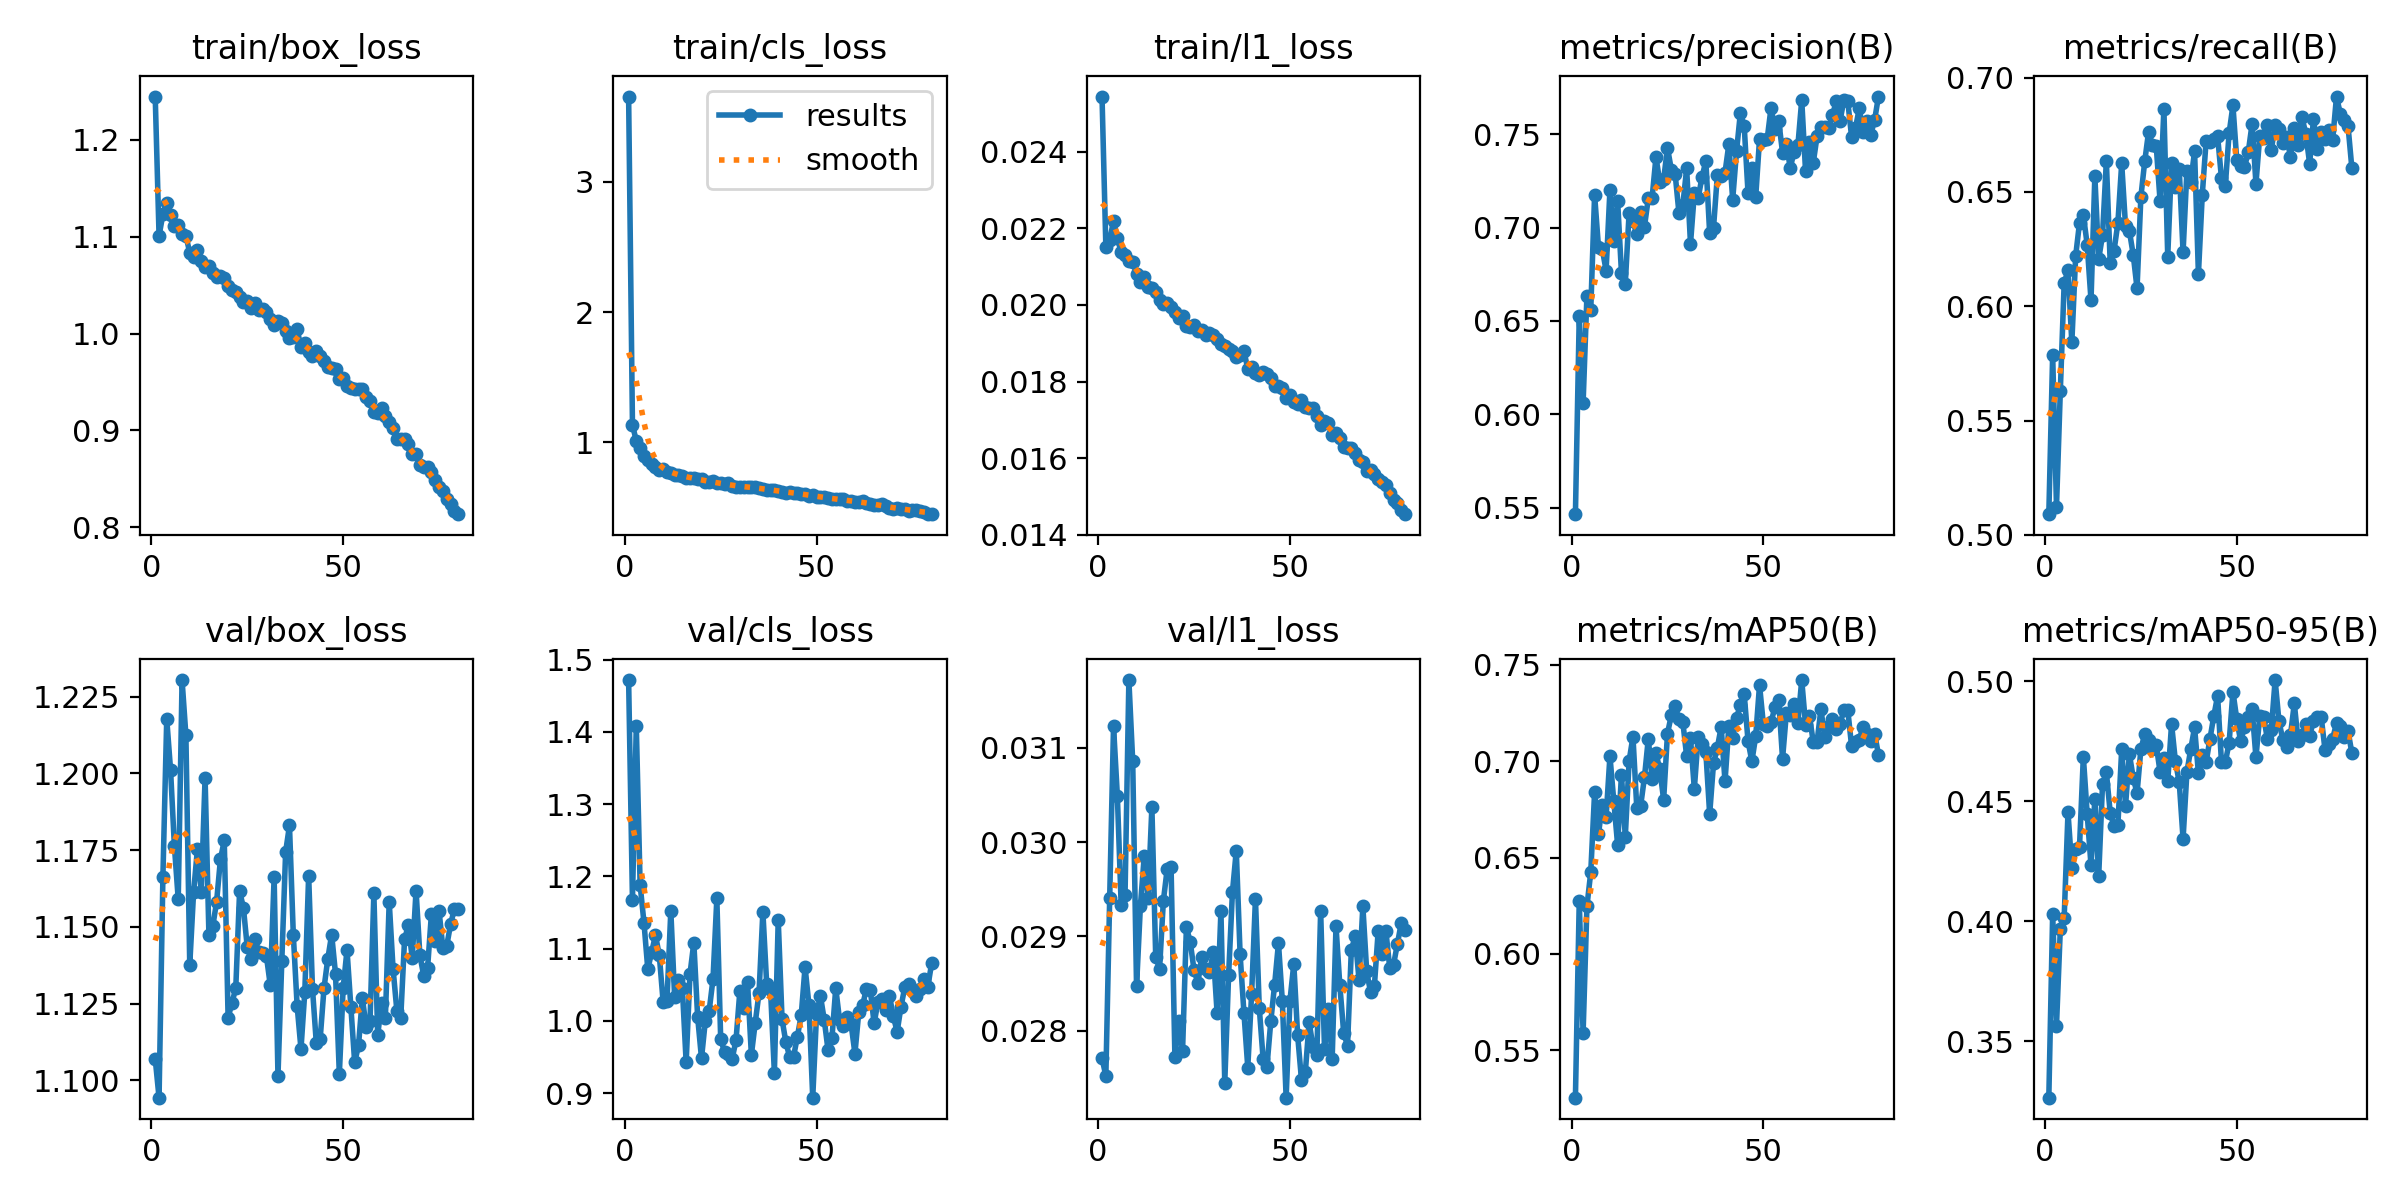

The file beside this chart, header and first rows:
epoch, time, train/box_loss, train/cls_loss, train/l1_loss, metrics/precision(B), metrics/recall(B), metrics/mAP50(B), metrics/mAP50-95(B), val/box_loss, val/cls_loss, val/l1_loss, lr/pg0, lr/pg1, lr/pg2, lr/pg3, lr/pg4, lr/pg5, lr/pg6, lr/pg7
1, 44.34, 1.245, 3.654, 0.02544, 0.5465, 0.5091, 0.5254, 0.3266, 1.107, 1.472, 0.02771, 0.009914, 0.003305, 0.009914, 0.003305, 0.009914, 0.003305, 0.009914, 0.003305
2, 73.55, 1.101, 1.136, 0.02152, 0.6528, 0.5789, 0.6276, 0.403, 1.094, 1.168, 0.02752, 0.01972, 0.006572, 0.01972, 0.006572, 0.01972, 0.006572, 0.01972, 0.006572
3, 101.9, 1.123, 1.009, 0.02169, 0.6058, 0.5123, 0.5588, 0.3566, 1.166, 1.408, 0.02941, 0.02932, 0.009774, 0.02932, 0.009774, 0.02932, 0.009774, 0.02932, 0.009774
4, 129.9, 1.135, 0.9558, 0.0222, 0.6635, 0.5631, 0.6247, 0.3969, 1.218, 1.188, 0.03123, 0.02911, 0.009703, 0.02911, 0.009703, 0.02911, 0.009703, 0.02911, 0.009703
5, 157.9, 1.123, 0.8951, 0.02174, 0.656, 0.6101, 0.6424, 0.4014, 1.201, 1.136, 0.03049, 0.02881, 0.009604, 0.02881, 0.009604, 0.02881, 0.009604, 0.02881, 0.009604
6, 185.4, 1.111, 0.8659, 0.02138, 0.7176, 0.6157, 0.6838, 0.4454, 1.176, 1.071, 0.02933, 0.02851, 0.009505, 0.02851, 0.009505, 0.02851, 0.009505, 0.02851, 0.009505
7, 213.5, 1.112, 0.8362, 0.0213, 0.6898, 0.5842, 0.662, 0.4223, 1.159, 1.095, 0.02944, 0.02822, 0.009406, 0.02822, 0.009406, 0.02822, 0.009406, 0.02822, 0.009406
8, 241, 1.103, 0.8072, 0.02116, 0.6885, 0.6221, 0.6775, 0.4299, 1.23, 1.119, 0.03172, 0.02792, 0.009307, 0.02792, 0.009307, 0.02792, 0.009307, 0.02792, 0.009307
9, 268.6, 1.101, 0.7911, 0.02113, 0.677, 0.6365, 0.6711, 0.431, 1.212, 1.091, 0.03086, 0.02762, 0.009208, 0.02762, 0.009208, 0.02762, 0.009208, 0.02762, 0.009208
10, 296.5, 1.083, 0.7982, 0.02081, 0.7201, 0.64, 0.7026, 0.4685, 1.138, 1.026, 0.02847, 0.02733, 0.009109, 0.02733, 0.009109, 0.02733, 0.009109, 0.02733, 0.009109
11, 325, 1.079, 0.7763, 0.02061, 0.6927, 0.627, 0.6794, 0.4447, 1.161, 1.028, 0.02932, 0.02703, 0.00901, 0.02703, 0.00901, 0.02703, 0.00901, 0.02703, 0.00901
12, 353.8, 1.086, 0.7668, 0.02074, 0.7143, 0.6026, 0.6566, 0.4233, 1.175, 1.152, 0.02985, 0.02673, 0.008911, 0.02673, 0.008911, 0.02673, 0.008911, 0.02673, 0.008911
13, 380.7, 1.075, 0.7522, 0.02047, 0.6759, 0.657, 0.693, 0.451, 1.161, 1.033, 0.02941, 0.02644, 0.008812, 0.02644, 0.008812, 0.02644, 0.008812, 0.02644, 0.008812
14, 408.3, 1.068, 0.7476, 0.02045, 0.6699, 0.6207, 0.6608, 0.4188, 1.199, 1.057, 0.03037, 0.02614, 0.008713, 0.02614, 0.008713, 0.02614, 0.008713, 0.02614, 0.008713
15, 436.2, 1.07, 0.7414, 0.02035, 0.708, 0.6311, 0.7001, 0.4571, 1.147, 1.046, 0.02878, 0.02584, 0.008614, 0.02584, 0.008614, 0.02584, 0.008614, 0.02584, 0.008614
16, 463.9, 1.063, 0.7283, 0.02014, 0.7035, 0.6636, 0.7127, 0.462, 1.15, 0.9427, 0.02866, 0.02555, 0.008515, 0.02555, 0.008515, 0.02555, 0.008515, 0.02555, 0.008515
17, 491.7, 1.059, 0.7278, 0.02002, 0.6965, 0.6191, 0.6757, 0.4453, 1.158, 1.065, 0.02938, 0.02525, 0.008416, 0.02525, 0.008416, 0.02525, 0.008416, 0.02525, 0.008416
18, 519.3, 1.059, 0.73, 0.02005, 0.7082, 0.6243, 0.6767, 0.4395, 1.172, 1.108, 0.02972, 0.02495, 0.008317, 0.02495, 0.008317, 0.02495, 0.008317, 0.02495, 0.008317
19, 547.1, 1.057, 0.7163, 0.01996, 0.7005, 0.6363, 0.6916, 0.4399, 1.178, 1.005, 0.02974, 0.02465, 0.008218, 0.02465, 0.008218, 0.02465, 0.008218, 0.02465, 0.008218
20, 575.1, 1.049, 0.718, 0.01981, 0.7157, 0.6625, 0.7116, 0.4716, 1.12, 0.9483, 0.02772, 0.02436, 0.008119, 0.02436, 0.008119, 0.02436, 0.008119, 0.02436, 0.008119
21, 603.6, 1.045, 0.6974, 0.01965, 0.7161, 0.635, 0.6906, 0.448, 1.125, 1, 0.0281, 0.02406, 0.00802, 0.02406, 0.00802, 0.02406, 0.00802, 0.02406, 0.00802
22, 631.9, 1.043, 0.6943, 0.0197, 0.7378, 0.633, 0.704, 0.4696, 1.13, 1.014, 0.02779, 0.02376, 0.007921, 0.02376, 0.007921, 0.02376, 0.007921, 0.02376, 0.007921
23, 659.6, 1.037, 0.6996, 0.01946, 0.7244, 0.6226, 0.6957, 0.4598, 1.162, 1.058, 0.0291, 0.02347, 0.007822, 0.02347, 0.007822, 0.02347, 0.007822, 0.02347, 0.007822
24, 687.3, 1.033, 0.6895, 0.01943, 0.7258, 0.6079, 0.68, 0.4533, 1.156, 1.17, 0.02894, 0.02317, 0.007723, 0.02317, 0.007723, 0.02317, 0.007723, 0.02317, 0.007723
25, 715, 1.033, 0.685, 0.01947, 0.7428, 0.6479, 0.7143, 0.4716, 1.143, 0.9752, 0.02864, 0.02287, 0.007624, 0.02287, 0.007624, 0.02287, 0.007624, 0.02287, 0.007624
26, 743.4, 1.026, 0.6797, 0.01932, 0.7311, 0.6633, 0.7238, 0.4779, 1.139, 0.9568, 0.02851, 0.02258, 0.007525, 0.02258, 0.007525, 0.02258, 0.007525, 0.02258, 0.007525
27, 772.1, 1.032, 0.6843, 0.01935, 0.7287, 0.6762, 0.7284, 0.4755, 1.146, 0.9538, 0.02878, 0.02228, 0.007426, 0.02228, 0.007426, 0.02228, 0.007426, 0.02228, 0.007426
28, 799.8, 1.025, 0.6651, 0.01921, 0.7077, 0.6706, 0.7217, 0.4719, 1.142, 0.9477, 0.02866, 0.02198, 0.007327, 0.02198, 0.007327, 0.02198, 0.007327, 0.02198, 0.007327
29, 827.5, 1.025, 0.6584, 0.01927, 0.7121, 0.6702, 0.7203, 0.4735, 1.141, 0.9737, 0.02862, 0.02168, 0.007228, 0.02168, 0.007228, 0.02168, 0.007228, 0.02168, 0.007228
30, 855.5, 1.023, 0.6607, 0.01922, 0.7317, 0.6461, 0.7025, 0.4622, 1.14, 1.041, 0.02883, 0.02139, 0.007129, 0.02139, 0.007129, 0.02139, 0.007129, 0.02139, 0.007129
31, 883.2, 1.015, 0.657, 0.0191, 0.6914, 0.6864, 0.7119, 0.4681, 1.131, 1.019, 0.02819, 0.02109, 0.00703, 0.02109, 0.00703, 0.02109, 0.00703, 0.02109, 0.00703
32, 911.5, 1.008, 0.6581, 0.01898, 0.7184, 0.6218, 0.6856, 0.4582, 1.166, 1.053, 0.02927, 0.02079, 0.006931, 0.02079, 0.006931, 0.02079, 0.006931, 0.02079, 0.006931
33, 939.2, 1.013, 0.6605, 0.01894, 0.7158, 0.6628, 0.7126, 0.4822, 1.101, 0.953, 0.02745, 0.0205, 0.006832, 0.0205, 0.006832, 0.0205, 0.006832, 0.0205, 0.006832
34, 967.5, 1.01, 0.6553, 0.01886, 0.7271, 0.6521, 0.7089, 0.4666, 1.139, 0.9971, 0.02859, 0.0202, 0.006733, 0.0202, 0.006733, 0.0202, 0.006733, 0.0202, 0.006733
35, 995.4, 1.003, 0.6481, 0.01879, 0.7357, 0.6601, 0.7048, 0.4579, 1.174, 1.039, 0.02947, 0.0199, 0.006634, 0.0199, 0.006634, 0.0199, 0.006634, 0.0199, 0.006634
36, 1023, 0.9952, 0.6424, 0.01865, 0.6969, 0.6236, 0.6725, 0.4343, 1.183, 1.151, 0.02991, 0.01961, 0.006535, 0.01961, 0.006535, 0.01961, 0.006535, 0.01961, 0.006535
37, 1051, 0.9969, 0.6342, 0.0187, 0.6999, 0.6593, 0.6988, 0.4621, 1.147, 1.051, 0.02881, 0.01931, 0.006436, 0.01931, 0.006436, 0.01931, 0.006436, 0.01931, 0.006436
38, 1079, 1.004, 0.6371, 0.01879, 0.7281, 0.6544, 0.7069, 0.4717, 1.124, 1.043, 0.02819, 0.01901, 0.006337, 0.01901, 0.006337, 0.01901, 0.006337, 0.01901, 0.006337
39, 1107, 0.9857, 0.6352, 0.01834, 0.7279, 0.6678, 0.7178, 0.4807, 1.11, 0.9283, 0.02761, 0.01871, 0.006238, 0.01871, 0.006238, 0.01871, 0.006238, 0.01871, 0.006238
40, 1135, 0.9903, 0.6277, 0.01838, 0.7295, 0.614, 0.6894, 0.4617, 1.129, 1.14, 0.02839, 0.01842, 0.006139, 0.01842, 0.006139, 0.01842, 0.006139, 0.01842, 0.006139
41, 1162, 0.9806, 0.6199, 0.01823, 0.7447, 0.6486, 0.7183, 0.4693, 1.167, 1.002, 0.0294, 0.01812, 0.00604, 0.01812, 0.00604, 0.01812, 0.00604, 0.01812, 0.00604
42, 1191, 0.9766, 0.6145, 0.01817, 0.715, 0.6722, 0.7121, 0.4662, 1.13, 0.9704, 0.02824, 0.01782, 0.005941, 0.01782, 0.005941, 0.01782, 0.005941, 0.01782, 0.005941
43, 1219, 0.9819, 0.6209, 0.01825, 0.7408, 0.6717, 0.7226, 0.4758, 1.112, 0.9499, 0.0277, 0.01753, 0.005842, 0.01753, 0.005842, 0.01753, 0.005842, 0.01753, 0.005842
44, 1246, 0.9769, 0.6081, 0.01819, 0.7614, 0.673, 0.729, 0.4854, 1.113, 0.9506, 0.02762, 0.01723, 0.005743, 0.01723, 0.005743, 0.01723, 0.005743, 0.01723, 0.005743
45, 1275, 0.9717, 0.6081, 0.0181, 0.7546, 0.6744, 0.7348, 0.4938, 1.13, 0.9785, 0.0281, 0.01693, 0.005644, 0.01693, 0.005644, 0.01693, 0.005644, 0.01693, 0.005644
46, 1303, 0.965, 0.605, 0.01788, 0.7186, 0.6562, 0.7104, 0.4665, 1.14, 1.008, 0.02849, 0.01664, 0.005545, 0.01664, 0.005545, 0.01664, 0.005545, 0.01664, 0.005545
47, 1331, 0.9644, 0.6049, 0.01789, 0.7322, 0.6524, 0.6998, 0.4662, 1.148, 1.075, 0.02893, 0.01634, 0.005446, 0.01634, 0.005446, 0.01634, 0.005446, 0.01634, 0.005446
48, 1358, 0.963, 0.5918, 0.01783, 0.7164, 0.6757, 0.7129, 0.4742, 1.135, 1.023, 0.02832, 0.01604, 0.005347, 0.01604, 0.005347, 0.01604, 0.005347, 0.01604, 0.005347
49, 1386, 0.9527, 0.5928, 0.01757, 0.7475, 0.6878, 0.7395, 0.4956, 1.102, 0.8939, 0.02729, 0.01574, 0.005248, 0.01574, 0.005248, 0.01574, 0.005248, 0.01574, 0.005248
50, 1415, 0.9545, 0.5811, 0.01766, 0.7472, 0.6639, 0.7191, 0.4841, 1.13, 1.01, 0.02832, 0.01545, 0.005149, 0.01545, 0.005149, 0.01545, 0.005149, 0.01545, 0.005149
51, 1443, 0.9461, 0.583, 0.01746, 0.7475, 0.6613, 0.718, 0.475, 1.142, 1.035, 0.02871, 0.01515, 0.00505, 0.01515, 0.00505, 0.01515, 0.00505, 0.01515, 0.00505
52, 1471, 0.9435, 0.5788, 0.01742, 0.7643, 0.6608, 0.7201, 0.4807, 1.124, 1.002, 0.02795, 0.01485, 0.004951, 0.01485, 0.004951, 0.01485, 0.004951, 0.01485, 0.004951
53, 1499, 0.943, 0.5707, 0.01751, 0.7529, 0.6675, 0.7279, 0.4851, 1.106, 0.9592, 0.02748, 0.01456, 0.004852, 0.01456, 0.004852, 0.01456, 0.004852, 0.01456, 0.004852
54, 1526, 0.9432, 0.5668, 0.01735, 0.7571, 0.6799, 0.7317, 0.4882, 1.111, 0.9759, 0.02756, 0.01426, 0.004753, 0.01426, 0.004753, 0.01426, 0.004753, 0.01426, 0.004753
55, 1554, 0.9426, 0.566, 0.01732, 0.7402, 0.6536, 0.7012, 0.4683, 1.127, 1.045, 0.02809, 0.01396, 0.004654, 0.01396, 0.004654, 0.01396, 0.004654, 0.01396, 0.004654
56, 1582, 0.9346, 0.5631, 0.01731, 0.745, 0.6746, 0.725, 0.4855, 1.117, 1.001, 0.02783, 0.01367, 0.004555, 0.01367, 0.004555, 0.01367, 0.004555, 0.01367, 0.004555
57, 1609, 0.9302, 0.562, 0.01711, 0.7319, 0.6737, 0.7238, 0.485, 1.119, 0.993, 0.02774, 0.01337, 0.004456, 0.01337, 0.004456, 0.01337, 0.004456, 0.01337, 0.004456
58, 1637, 0.9185, 0.5491, 0.01688, 0.7406, 0.6791, 0.7294, 0.4758, 1.161, 1.006, 0.02927, 0.01307, 0.004357, 0.01307, 0.004357, 0.01307, 0.004357, 0.01307, 0.004357
59, 1665, 0.9175, 0.5474, 0.01698, 0.7441, 0.6684, 0.72, 0.4798, 1.115, 0.9955, 0.02781, 0.01277, 0.004258, 0.01277, 0.004258, 0.01277, 0.004258, 0.01277, 0.004258
60, 1693, 0.923, 0.5455, 0.01693, 0.7684, 0.6793, 0.7421, 0.5004, 1.125, 0.9549, 0.02823, 0.01248, 0.004159, 0.01248, 0.004159, 0.01248, 0.004159, 0.01248, 0.004159
... 20 more rows
